Image classification data set "dataset" (James7803/CS-4641-Group-130 on GitHub). Class labels (4): glioma, meningioma, no tumor, pituitary tumor.

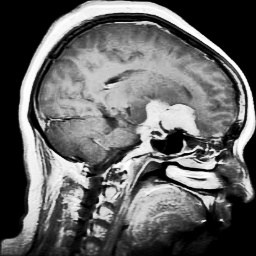
Label: meningioma

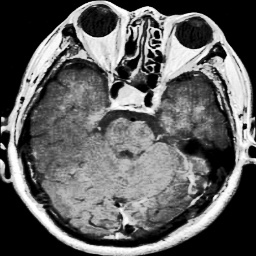
Label: pituitary tumor

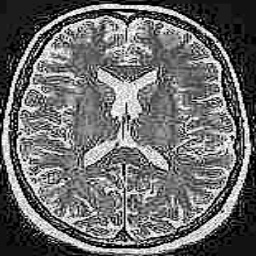
Label: no tumor

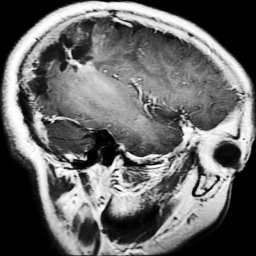
Label: glioma

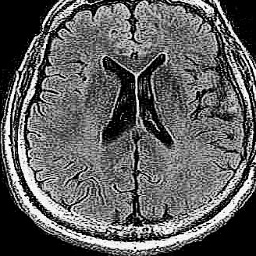
Label: no tumor

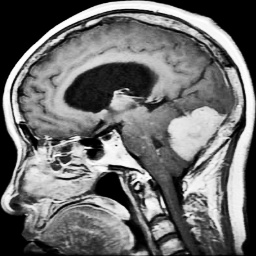
Label: meningioma
